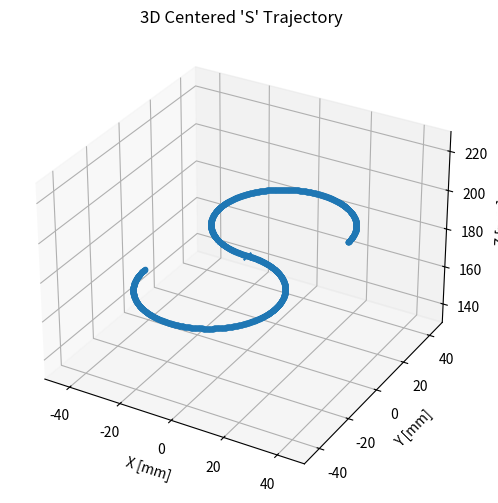

Reproduce this figure in Python.
import numpy as np
import matplotlib.pyplot as plt
from mpl_toolkits.mplot3d import Axes3D


def generate_spline_S_centered(step_mm=0.1, z_base=180.0,
                               height=100.0,
                               base_ratio=0.5,
                               save_path="spline_S_centered.npz"):
    """
    生成中心在 (0,0,z_base) 的字母 S 轨迹。
    结构逻辑：
      - 字母总高 = height，宽 = height * base_ratio；
      - 上圆心在 (0, +height/4)，下圆心在 (0, -height/4)；
      - 上半弧：逆时针 3/4 圆；
      - 下半弧：顺时针 3/4 圆；
      - 整体几何中心 (0,0,z_base)。
    """
    z = z_base
    H = float(height)
    W = float(height * base_ratio)
    R = W / 2.0  # 半径由宽度决定，保持比例协调

    # ============ 上半弧 ============
    cx1, cy1 = 0.0, H / 4.0
    L1 = (3.0 * np.pi / 2.0) * R
    n1 = int(np.ceil(L1 / step_mm)) + 1
    theta1 = np.linspace(0.0, 3.0 * np.pi / 2.0, n1)  # 逆时针
    arc1 = np.zeros((n1, 3))
    arc1[:, 0] = cx1 + R * np.cos(theta1)
    arc1[:, 1] = cy1 + R * np.sin(theta1)
    arc1[:, 2] = z

    # ============ 下半弧 ============
    cx2, cy2 = 0.0, -H / 4.0
    L2 = (3.0 * np.pi / 2.0) * R
    n2 = int(np.ceil(L2 / step_mm)) + 1
    theta2 = np.linspace(np.pi / 2.0, -np.pi, n2)  # 顺时针
    arc2 = np.zeros((n2, 3))
    arc2[:, 0] = cx2 + R * np.cos(theta2)
    arc2[:, 1] = cy2 + R * np.sin(theta2)
    arc2[:, 2] = z

    # ============ 拼接 ============
    points = np.vstack([arc1, arc2[1:]])

    np.savez(save_path, points=points)
    print(f"[INFO] Saved centered S (H={H}, W={W}, R={R}) to {save_path}. Total points: {len(points)}")
    print("[CHK] arc1 end -> arc2 start:", np.linalg.norm(arc1[-1] - arc2[0]))

    return points


def plot_spline_3d(points, title="3D Centered 'S' Trajectory"):
    fig = plt.figure(figsize=(8,6))
    ax = fig.add_subplot(111, projection='3d')
    ax.plot(points[:, 0], points[:, 1], points[:, 2], '-o', markersize=3)
    ax.set_title(title)
    ax.set_xlabel("X [mm]")
    ax.set_ylabel("Y [mm]")
    ax.set_zlabel("Z [mm]")

    max_range = np.ptp(points, axis=0).max() / 2.0
    mid_x = (points[:, 0].max() + points[:, 0].min()) / 2
    mid_y = (points[:, 1].max() + points[:, 1].min()) / 2
    mid_z = (points[:, 2].max() + points[:, 2].min()) / 2
    ax.set_xlim(mid_x - max_range, mid_x + max_range)
    ax.set_ylim(mid_y - max_range, mid_y + max_range)
    ax.set_zlim(mid_z - max_range, mid_z + max_range)

    # 中心原点
    ax.scatter([0], [0], [points[0, 2]], s=30, marker='x')
    plt.show()


if __name__ == "__main__":
    pts = generate_spline_S_centered()
    plot_spline_3d(pts)
